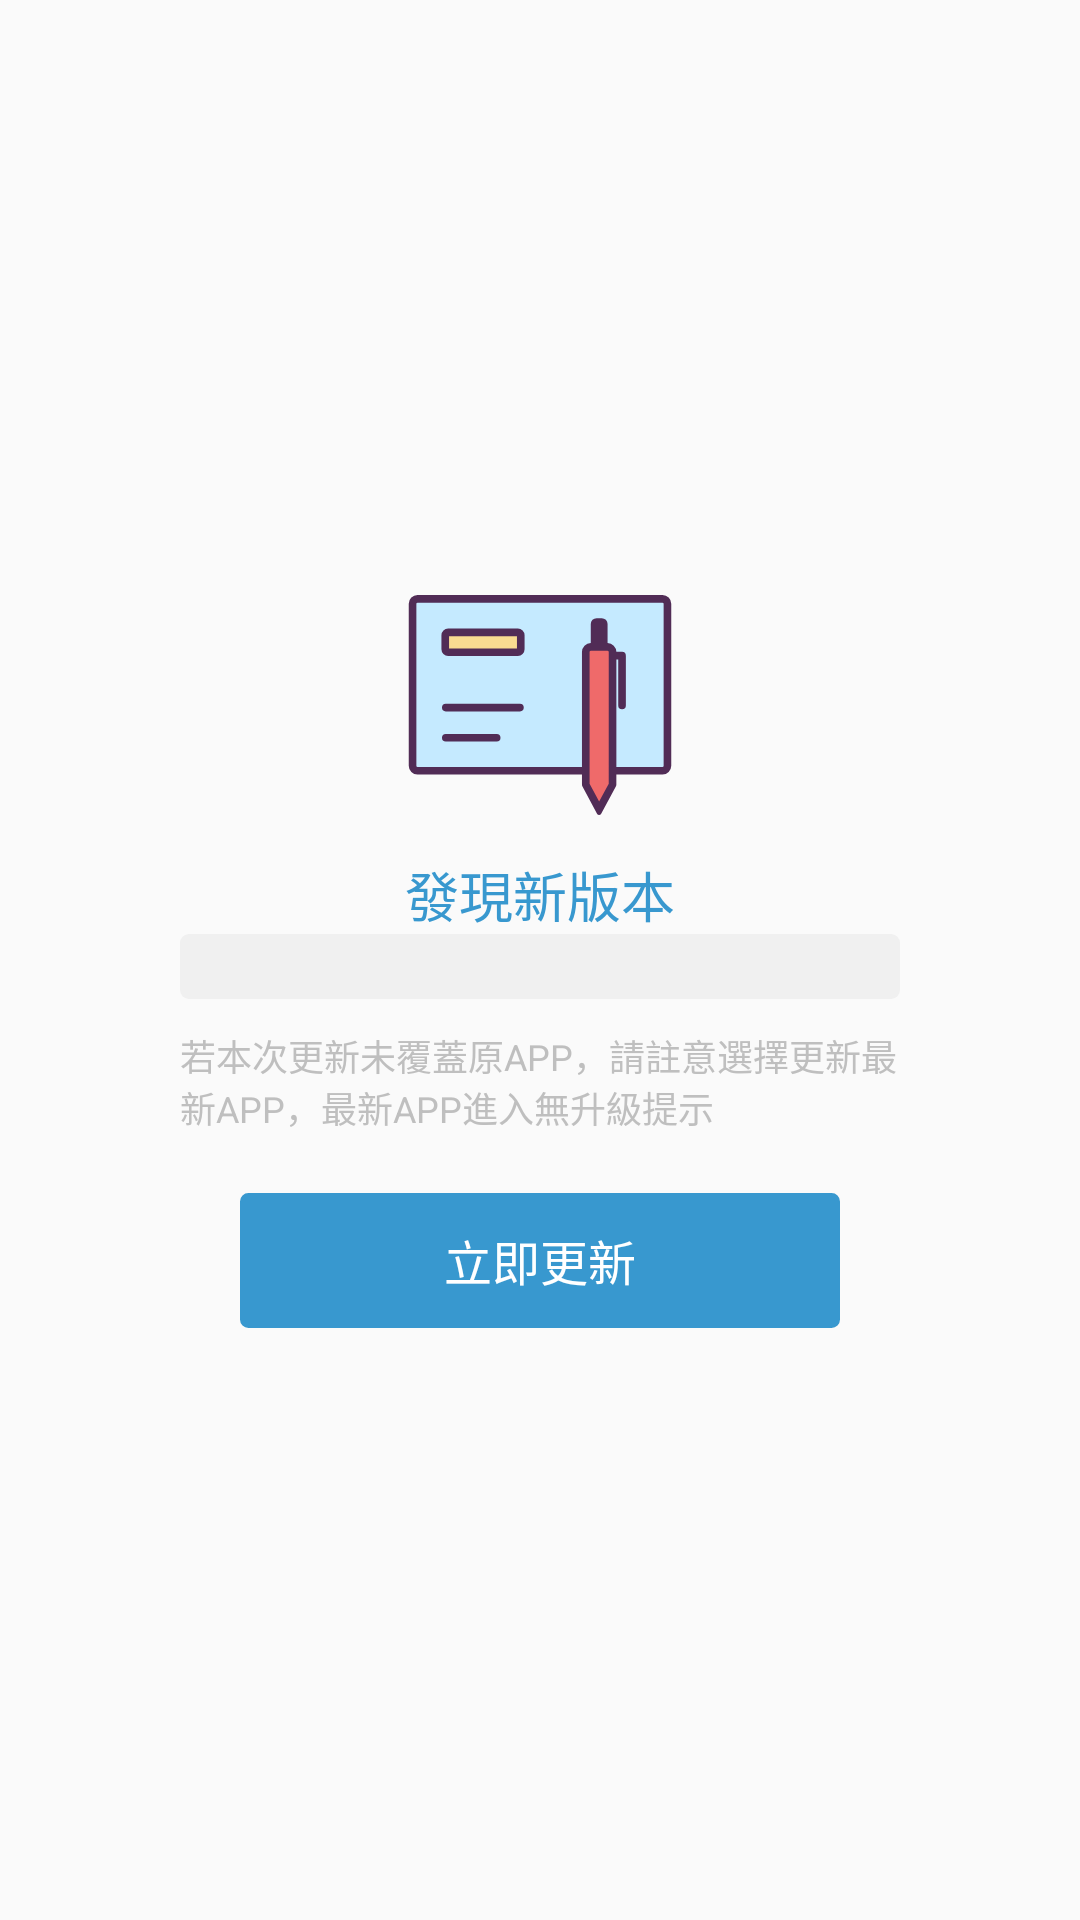

This screen was rendered from an Android layout file. Write that file and the resources it references.
<!-- AndroidManifest.xml: application theme AppTheme -->
<!-- res/layout/dialog_version.xml -->
<?xml version="1.0" encoding="utf-8"?>
<LinearLayout
    xmlns:android="http://schemas.android.com/apk/res/android"
    xmlns:tools="http://schemas.android.com/tools"
    android:layout_width="match_parent"
    android:layout_height="match_parent"
    android:orientation="vertical"
    android:gravity="center">

    <RelativeLayout
        android:layout_width="280dp"
        android:layout_height="270dp"
        tools:ignore="UselessParent">

        <LinearLayout
            android:layout_width="match_parent"
            android:layout_height="match_parent"
            android:orientation="vertical"
            android:background="@drawable/bg_dialog_normal"
            android:layout_marginTop="40dp"
            android:paddingTop="60dp">

            <TextView
                android:layout_width="match_parent"
                android:layout_height="wrap_content"
                android:text="@string/tipsFoundNewVersion"
                android:textColor="@color/colorMainTwo"
                android:textSize="18sp"
                android:gravity="center"/>

            <TextView
                android:id="@+id/dvVersionTv"
                android:layout_width="match_parent"
                android:layout_height="wrap_content"
                android:textColor="@color/colorMainTwo"
                android:textStyle="bold"
                android:textSize="16sp"
                android:gravity="center"
                android:background="@drawable/bg_nodata_normal"
                android:layout_marginStart="20dp"
                android:layout_marginEnd="20dp"/>

            <TextView
                android:layout_width="match_parent"
                android:layout_height="wrap_content"
                android:text="若本次更新未覆蓋原APP，請註意選擇更新最新APP，最新APP進入無升級提示"
                android:textSize="12sp"
                android:textColor="@color/colorBF"
                android:layout_marginTop="10dp"
                android:paddingStart="20dp"
                android:paddingEnd="20dp"
                tools:ignore="HardcodedText" />

            <TextView
                android:id="@+id/dvUpdateBtn"
                android:layout_width="200dp"
                android:layout_height="45dp"
                android:layout_gravity="center_horizontal"
                android:layout_marginTop="20dp"
                android:text="@string/buttonUpdateNow"
                android:textSize="16sp"
                android:textColor="@color/colorWhite"
                android:gravity="center"
                android:background="@drawable/bg_button_normal_activited_selector"/>

        </LinearLayout>

        <ImageView
            android:layout_width="100dp"
            android:layout_height="100dp"
            android:src="@drawable/ic_logo_exmination"
            android:layout_centerHorizontal="true"
            tools:ignore="ContentDescription" />

    </RelativeLayout>

</LinearLayout>
<!-- resources referenced by this layout -->
<resources>
  <color name="colorBF">#BFBFBF</color>
  <color name="colorMainTwo">#3898CF</color>
  <color name="colorWhite">#FFFFFF</color>
  <!-- drawable bg_button_normal_activited_selector (drawable) -->
  <?xml version="1.0" encoding="utf-8"?>
  <selector xmlns:android="http://schemas.android.com/apk/res/android">
  
      <item android:state_pressed="true" android:drawable="@drawable/bg_button_normal_mainthree"/>
      <item android:state_pressed="false" android:drawable="@drawable/bg_button_normal_maintwo"/>
  
  </selector>
  <!-- drawable bg_nodata_normal (drawable) -->
  <?xml version="1.0" encoding="utf-8"?>
  <shape xmlns:android="http://schemas.android.com/apk/res/android">
  
      <corners android:radius="3dp"/>
      <stroke android:color="@color/colorF0" />
      <solid android:color="@color/colorF0"/>
  
  </shape>
  <!-- drawable ic_logo_exmination: vector/xml drawable (drawable, 2064 chars, omitted) -->
  <string name="buttonUpdateNow">立即更新</string>
  <string name="tipsFoundNewVersion">發現新版本</string>
  <style name="AppTheme" parent="Theme.AppCompat.Light.DarkActionBar">
          
          <item name="colorPrimary">@color/colorPrimary</item>
          <item name="colorPrimaryDark">@color/colorPrimaryDark</item>
          <item name="colorAccent">@color/colorAccent</item>
      </style>
  <!-- drawable bg_button_normal_mainthree (drawable) -->
  <?xml version="1.0" encoding="utf-8"?>
  <shape xmlns:android="http://schemas.android.com/apk/res/android">
  
      <corners android:radius="2dp"/>
      <stroke android:width="1.5dp" android:color="@color/colorMainThree"/>
      <solid android:color="@color/colorMainThree"/>
  
  </shape>
  <!-- drawable bg_button_normal_maintwo (drawable) -->
  <?xml version="1.0" encoding="utf-8"?>
  <shape xmlns:android="http://schemas.android.com/apk/res/android">
  
      <corners android:radius="2dp"/>
      <stroke android:width="1.5dp" android:color="@color/colorMainTwo"/>
      <solid android:color="@color/colorMainTwo"/>
  
  </shape>
  <color name="colorF0">#F0F0F0</color>
  <color name="colorPrimary">#6200EE</color>
  <color name="colorPrimaryDark">#3700B3</color>
  <color name="colorAccent">#03DAC5</color>
  <color name="colorMainThree">#015C8F</color>
</resources>
